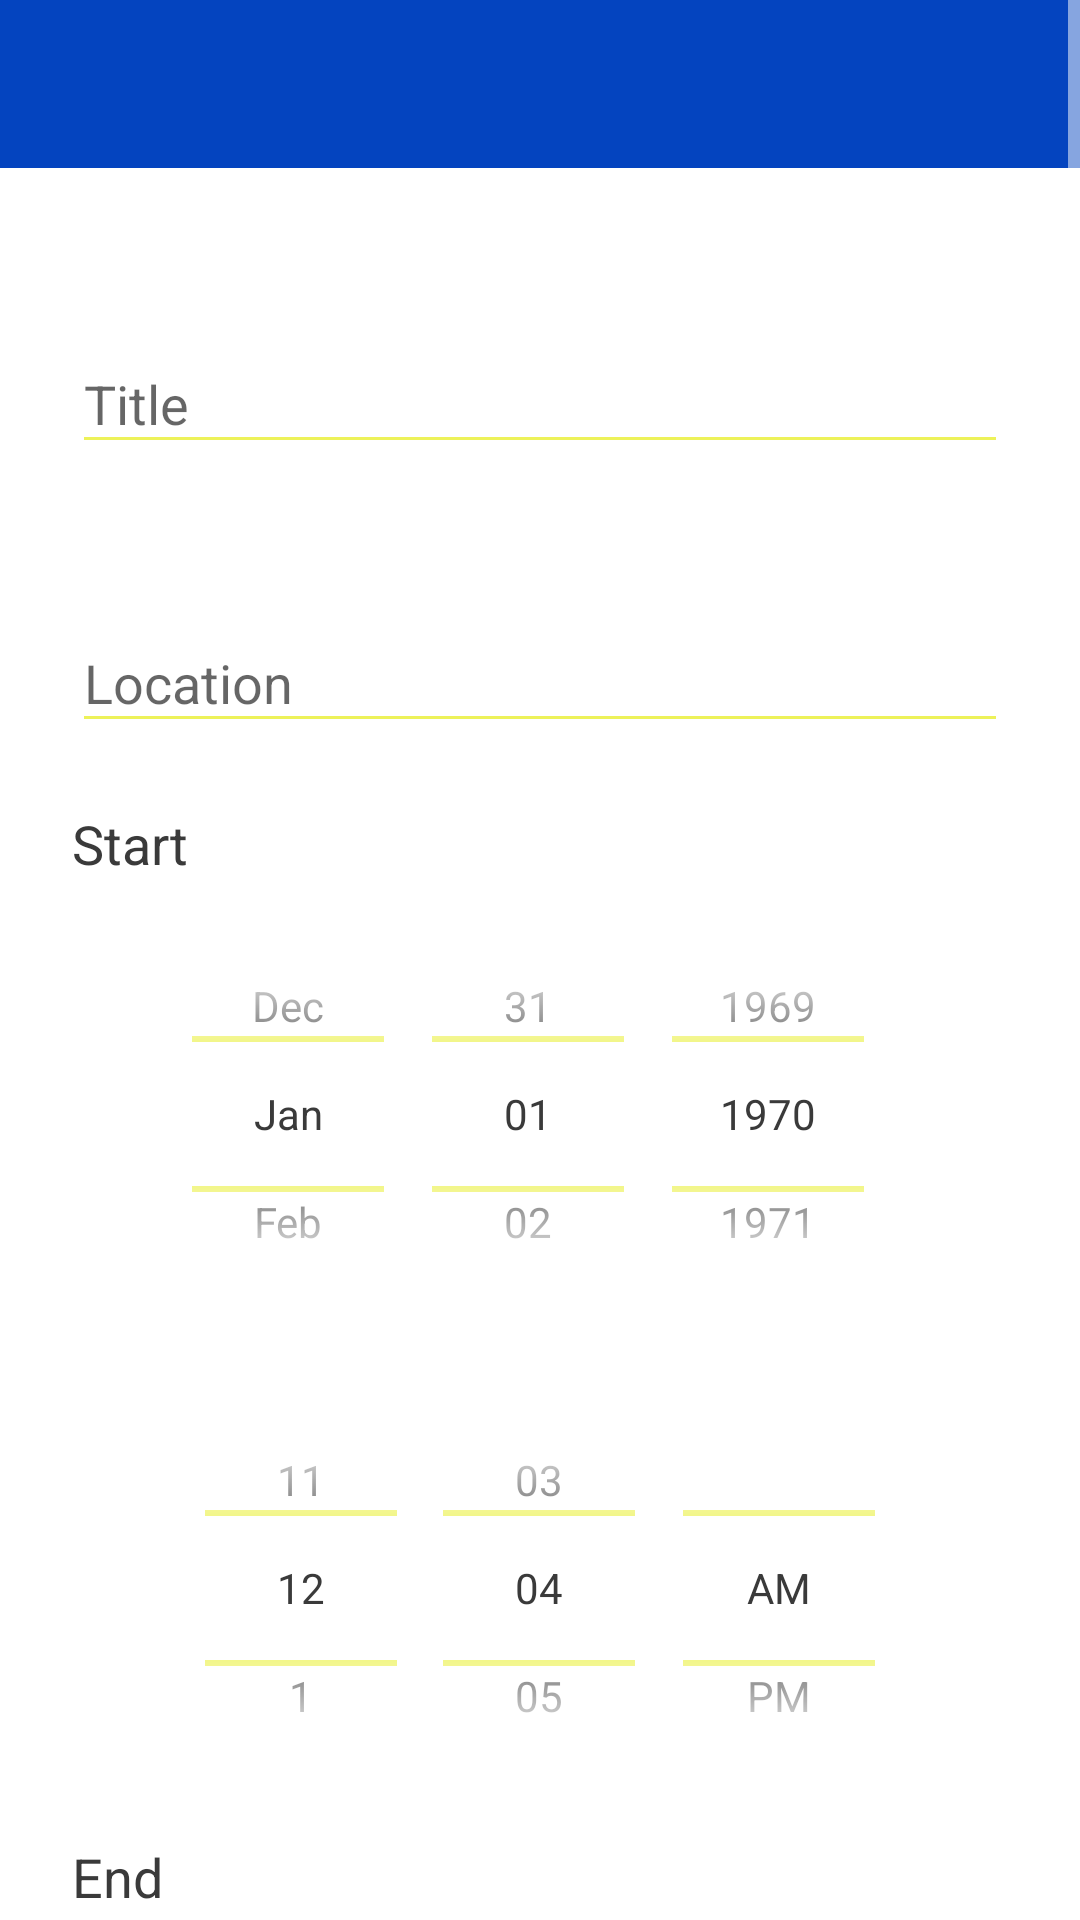

Reconstruct the res/layout file that produces this screen, plus the resources it refers to.
<!-- AndroidManifest.xml: application theme AppTheme -->
<!-- res/layout/activity_event.xml -->
<?xml version="1.0" encoding="utf-8"?>
<ScrollView xmlns:android="http://schemas.android.com/apk/res/android"
    xmlns:app="http://schemas.android.com/apk/res-auto"
    xmlns:tools="http://schemas.android.com/tools"
    android:layout_width="match_parent"
    android:layout_height="match_parent"
    android:fillViewport="true"
    tools:context="nl.example.letsmeet.Event">

    <LinearLayout
        android:id="@+id/linearLayout"
        android:layout_width="match_parent"
        android:layout_height="wrap_content"
        android:background="@color/colorBackground"
        android:orientation="vertical">

        <android.support.v7.widget.Toolbar
            android:id="@+id/toolbar"
            android:layout_width="match_parent"
            android:layout_height="?attr/actionBarSize"
            android:background="@color/colorPrimaryDarker"
            android:layout_marginBottom="35dp"
            app:popupTheme="@style/AppTheme.PopupOverlay" />

        <android.support.design.widget.TextInputLayout
            android:id="@+id/text_title"
            android:layout_width="match_parent"
            android:layout_height="75dp"
            android:layout_marginBottom="10dp"
            android:layout_weight="1"
            android:paddingLeft="24dp"
            android:paddingRight="24dp"
            android:theme="@style/EditTextTheme"
            android:visibility="visible">

            <EditText
                android:id="@+id/input_title"
                android:layout_width="match_parent"
                android:layout_height="wrap_content"
                android:layout_weight="1"
                android:hint="Title"
                android:inputType="text"
                android:textColorLink="@color/colorAccent"
                tools:ignore="HardcodedText" />
        </android.support.design.widget.TextInputLayout>

        <android.support.design.widget.TextInputLayout
            android:id="@+id/text_location"
            android:layout_width="match_parent"
            android:layout_height="75dp"
            android:layout_marginBottom="10dp"
            android:layout_marginTop="8dp"
            android:layout_weight="1"
            android:paddingLeft="24dp"
            android:paddingRight="24dp"
            android:theme="@style/EditTextTheme"
            android:visibility="visible">

            <EditText
                android:id="@+id/input_location"
                android:layout_width="match_parent"
                android:layout_height="wrap_content"
                android:layout_weight="1"
                android:hint="Location"
                android:inputType="text"
                android:textColorLink="@color/colorAccent"
                tools:ignore="HardcodedText" />
        </android.support.design.widget.TextInputLayout>

        <TextView
            android:id="@+id/text_start"
            android:layout_width="match_parent"
            android:layout_height="wrap_content"
            android:layout_weight="1"
            android:paddingLeft="24dp"
            android:paddingRight="24dp"
            android:text="Start"
            android:textColor="@color/jet"
            android:textSize="18sp"
            tools:ignore="HardcodedText" />

        <DatePicker
            android:id="@+id/input_startDate"
            android:layout_width="match_parent"
            android:layout_height="140dp"
            android:layout_marginBottom="10dp"
            android:layout_marginTop="8dp"
            android:layout_weight="1"
            android:calendarTextColor="@color/colorAccent"
            android:calendarViewShown="false"
            android:datePickerMode="spinner"
            android:fitsSystemWindows="false"
            android:paddingLeft="24dp"
            android:theme="@style/style_date_picker_dialog"
            android:paddingRight="24dp"
            android:spinnersShown="true"
            tools:ignore="UnusedAttribute" />

        <TimePicker
            android:id="@+id/input_startTime"
            android:layout_width="match_parent"
            android:layout_height="140dp"
            android:layout_marginBottom="14dp"
            android:layout_marginTop="8dp"
            android:layout_weight="1"
            android:paddingLeft="24dp"
            android:theme="@style/style_date_picker_dialog"
            android:paddingRight="24dp"
            android:timePickerMode="spinner"
            tools:ignore="UnusedAttribute" />

        <TextView
            android:id="@+id/text_end"
            android:layout_width="match_parent"
            android:layout_height="wrap_content"
            android:layout_weight="1"
            android:paddingLeft="24dp"
            android:paddingRight="24dp"
            android:text="End"
            android:textColor="@color/jet"
            android:textSize="18sp"
            tools:ignore="HardcodedText" />

        <DatePicker
            android:id="@+id/input_endDate"
            android:layout_width="match_parent"
            android:layout_height="140dp"
            android:layout_marginBottom="10dp"
            android:layout_marginTop="8dp"
            android:layout_weight="1"
            android:calendarViewShown="false"
            android:datePickerMode="spinner"
            android:fitsSystemWindows="false"
            android:paddingLeft="24dp"
            android:paddingRight="24dp"
            android:spinnersShown="true"
            android:theme="@style/style_date_picker_dialog"
            tools:ignore="UnusedAttribute" />

        <TimePicker
            android:id="@+id/input_endTime"
            android:layout_width="match_parent"
            android:layout_height="140dp"
            android:layout_marginBottom="14dp"
            android:layout_marginTop="8dp"
            android:layout_weight="1"
            android:paddingLeft="24dp"
            android:paddingRight="24dp"
            android:theme="@style/style_date_picker_dialog"
            android:timePickerMode="spinner"
            tools:ignore="UnusedAttribute" />

        <Button
            android:id="@+id/btn_createEvent"
            style="@style/Widget.AppCompat.Button"
            android:layout_width="match_parent"
            android:layout_height="wrap_content"
            android:layout_marginTop="30dp"
            android:background="@color/colorPrimaryDarker"
            android:padding="12dp"
            android:text="Create Event"
            android:textColor="@android:color/white"
            tools:ignore="HardcodedText" />


    </LinearLayout>

</ScrollView>
<!-- resources referenced by this layout -->
<resources>
  <color name="colorAccent">#EDF259</color>
  <color name="colorBackground">#ffffff</color>
  <color name="colorPrimaryDarker">#0444BF</color>
  <color name="jet">#3a3a3a</color>
  <style name="AppTheme.PopupOverlay" parent="ThemeOverlay.AppCompat.Light" />
  <style name="EditTextTheme" parent="Theme.AppCompat.Light.DarkActionBar">
          <item name="colorControlNormal">@color/colorAccent</item>
          <item name="colorControlActivated">@color/colorAccent</item>
          <item name="colorControlHighlight">@color/colorAccent</item>
      </style>
  <style name="style_date_picker_dialog" parent="Theme.AppCompat">
          <item name="colorControlNormal">@color/colorAccent</item>
          <item name="android:textColorPrimary">@color/jet</item>
          <item name="android:textColorSecondary">@color/jet</item>
      </style>
  <style name="AppTheme" parent="Theme.AppCompat.Light.NoActionBar">
          
          <item name="colorPrimary">@color/colorPrimaryDark</item>
          <item name="colorPrimaryDark">@color/colorPrimaryDark</item>
          <item name="colorAccent">@color/colorAccent</item>
          <item name="android:textColorPrimary">@color/white</item>
          <item name="android:textColorSecondary">@color/white</item>
          <item name="actionBarTheme">@style/MyActionBar</item>
          <item name="android:editTextColor">@color/jet</item>
  =        <item name="android:itemBackground">@color/colorPrimaryDarker</item>
          <item name="android:itemTextAppearance">@style/itemTextStyle.AppTheme</item>
          <item name="android:statusBarColor">@color/colorPrimaryDarker</item>
      </style>
  <color name="colorPrimaryDark">#0584F2</color>
  <color name="white">#ffffff</color>
  <style name="MyActionBar" parent="Theme.AppCompat.Light.DarkActionBar">
          <item name="colorPrimary">@color/colorPrimaryDarker</item>
          <item name="android:background">@color/colorPrimaryDarker</item>
          <item name="background">@color/colorPrimaryDarker</item>
          <item name="android:textColorPrimary">@color/white</item>
          <item name="android:editTextColor">@color/white</item>
          <item name="actionBarItemBackground">@color/colorPrimaryDarker</item>
          <item name="android:actionBarItemBackground">@color/colorPrimaryDarker</item>
          <item name="android:windowTitleBackgroundStyle">@color/colorPrimaryDarker</item>
          <item name="android:actionMenuTextColor">@color/white</item>
          <item name="android:colorControlNormal">@color/white</item>
      </style>
  <style name="itemTextStyle.AppTheme" parent="@android:style/TextAppearance.Widget.IconMenu.Item">
          <item name="android:textColor">@color/white</item>
          <item name="android:background">@color/colorPrimaryDarker</item>
      </style>
</resources>
